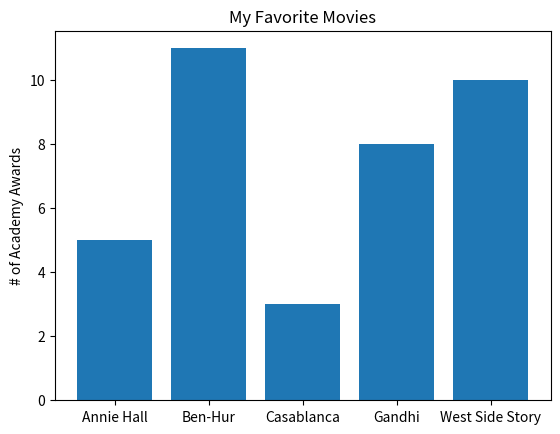

The script that saved this image:
from matplotlib import pyplot as plt

movies = ["Annie Hall", "Ben-Hur", "Casablanca", "Gandhi", "West Side Story"]
num_oscars = [5, 11, 3, 8, 10]

plt.bar(range(len(movies)), num_oscars)
plt.title("My Favorite Movies")
plt.ylabel("# of Academy Awards")

plt.xticks(range(len(movies)), movies)

plt.show()
